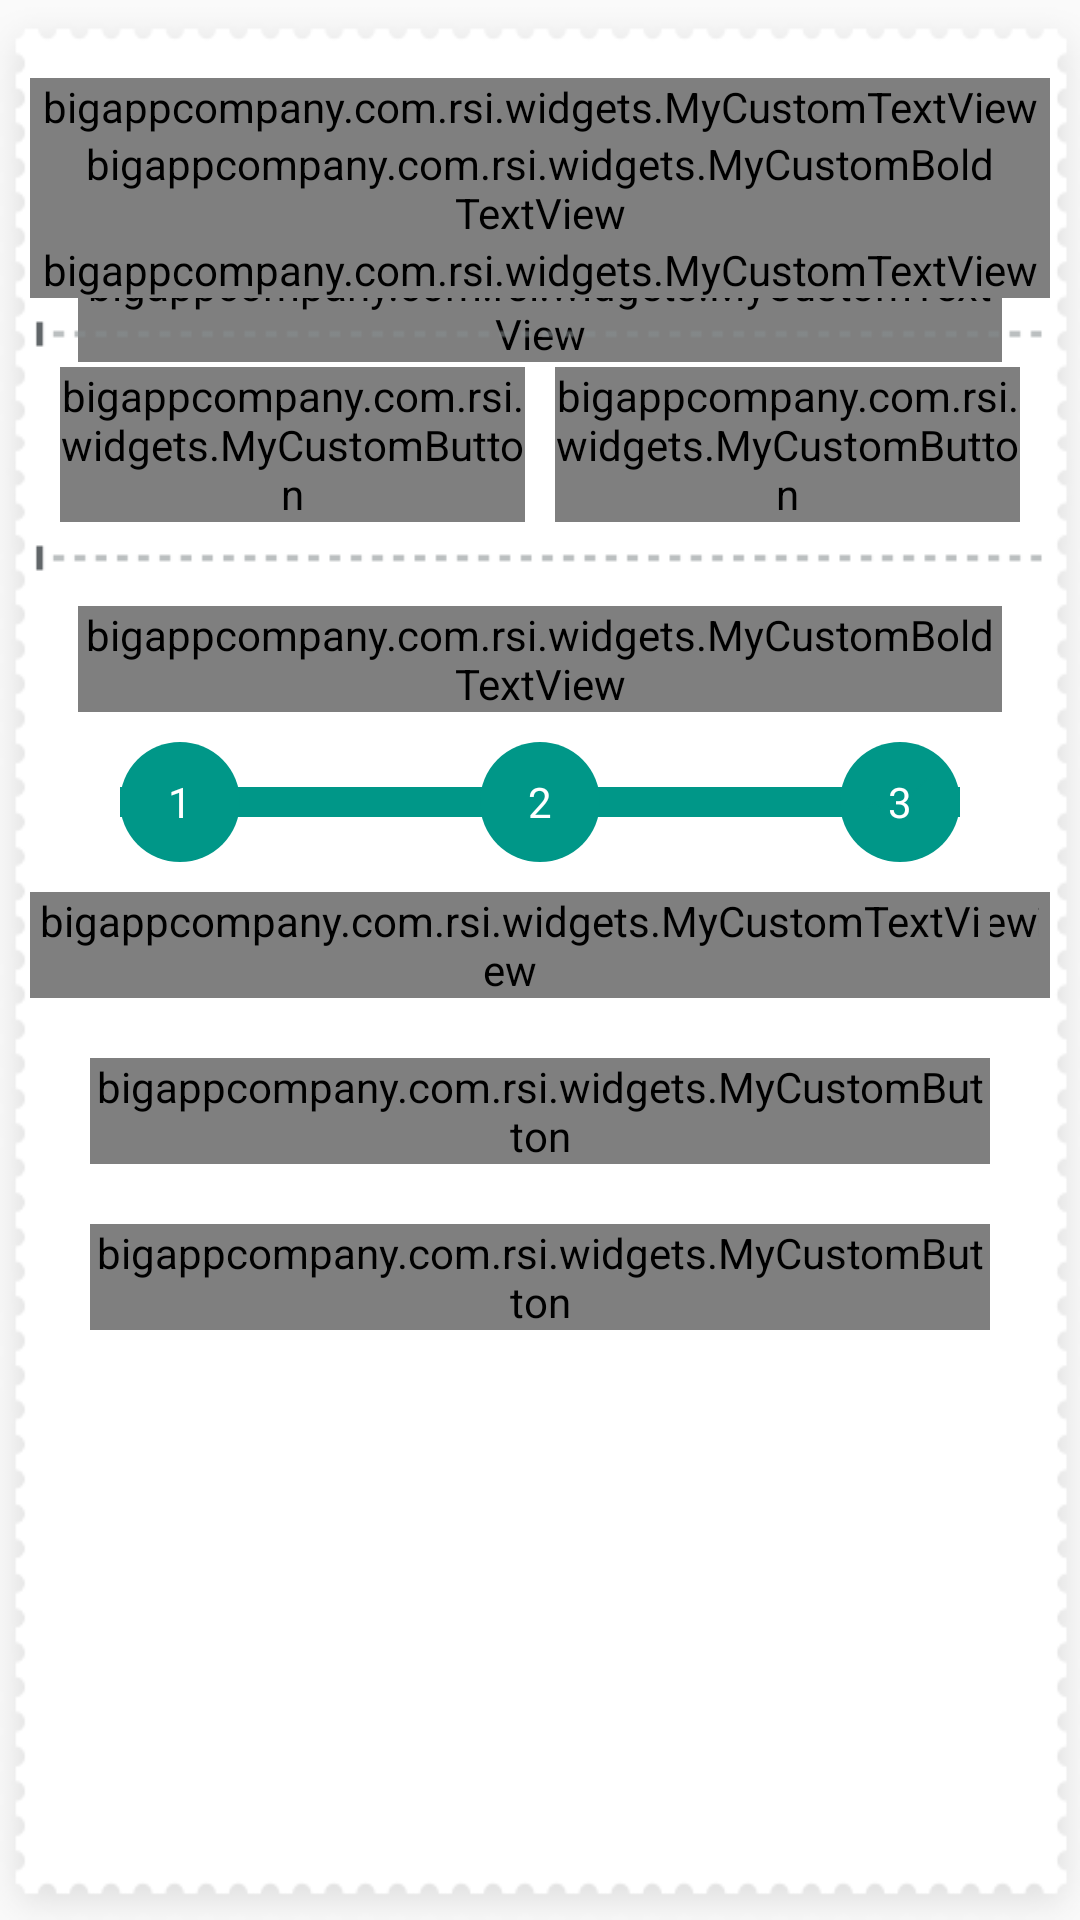

The Android layout XML behind this screen, and the referenced resources:
<!-- AndroidManifest.xml: application theme AppTheme -->
<!-- res/layout/activity_booking_hs.xml -->
<?xml version="1.0" encoding="utf-8"?>
<RelativeLayout
    xmlns:android="http://schemas.android.com/apk/res/android"
    xmlns:app="http://schemas.android.com/apk/res-auto"
    xmlns:tools="http://schemas.android.com/tools"
    android:layout_width="match_parent"
    android:layout_height="match_parent"
    android:background="@drawable/bg"
    android:fitsSystemWindows="true">
    <android.support.v4.widget.NestedScrollView
        android:layout_width="match_parent"
        android:layout_height="match_parent"
        android:layout_above="@+id/bottombar"
        android:id="@+id/ns"
        android:padding="10dp"
        android:fillViewport="true">
    <RelativeLayout
        android:layout_width="match_parent"
        android:layout_height="wrap_content"
        android:orientation="vertical">

    <bigappcompany.com.rsi.widgets.MyCustomBoldTextView
        android:layout_width="wrap_content"
        android:layout_height="wrap_content"
        android:layout_marginLeft="@dimen/fab_margin"
        android:layout_marginRight="@dimen/fab_margin"
        android:layout_marginTop="30dp"
        android:layout_marginBottom="10dp"

        android:id="@+id/txt_name"
        android:textSize="@dimen/text_large"
        android:textColor="@color/secondary_text"
        android:text="KARIAPPA HALL"/>
        <bigappcompany.com.rsi.widgets.MyCustomTextView
        android:layout_below="@+id/txt_name"
            android:id="@+id/txt_time"
        android:layout_width="wrap_content"
        android:layout_height="wrap_content"
        android:gravity="center"
        android:layout_alignRight="@+id/txt_name"
        android:layout_alignLeft="@+id/txt_name"
        android:textSize="@dimen/text_normal"
        android:textColor="@color/colorPrimary"
        android:text="6:30 PM"/>
        <bigappcompany.com.rsi.widgets.MyCustomTextView

            android:layout_alignRight="@+id/txt_date"
            android:layout_alignLeft="@+id/txt_date"
            android:id="@+id/txt_month"
        android:layout_width="wrap_content"
        android:layout_height="wrap_content"
        android:gravity="center"
        android:layout_alignParentRight="true"
        android:textSize="@dimen/text_normal"
        android:textColor="@color/secondary_text"
        android:text="Jun"
            android:layout_marginTop="16dp"/>
        <bigappcompany.com.rsi.widgets.MyCustomBoldTextView
            android:id="@+id/txt_date"
            android:layout_below="@+id/txt_month"
        android:layout_width="wrap_content"
        android:layout_height="wrap_content"
        android:gravity="center"
            android:paddingLeft="16dp"
            android:paddingRight="16dp"
        android:layout_alignParentRight="true"
        android:textSize="40sp"
        android:textColor="@color/colorPrimary"
        android:text="17"/>
        <bigappcompany.com.rsi.widgets.MyCustomTextView

            android:layout_alignRight="@+id/txt_date"
            android:layout_alignLeft="@+id/txt_date"
            android:id="@+id/txt_year"
            android:layout_width="wrap_content"
            android:layout_height="wrap_content"
            android:gravity="center"
            android:layout_alignParentRight="true"
            android:textSize="@dimen/text_normal"
            android:textColor="@color/secondary_text"
            android:layout_below="@+id/txt_date"
            android:text="2016"/>
        <TextView
            android:id="@+id/spr"
            android:layout_below="@+id/txt_year"
            android:layout_width="match_parent"
            android:layout_height="wrap_content"
            android:background="@drawable/seperator"/>
        <bigappcompany.com.rsi.widgets.MyCustomButton
            android:layout_width="wrap_content"
            android:layout_height="wrap_content"
            android:layout_below="@+id/spr"
            android:id="@+id/bt_pricing"
            android:text="Pricing"
            android:layout_marginLeft="10dp"
            android:background="@drawable/bt_bg"
            android:textColor="@color/colorPrimary"
            android:layout_alignParentLeft="true"
            android:layout_toLeftOf="@+id/dummy"
            android:elevation="0dp"
            />
        <View
            android:layout_width="10dp"
            android:layout_height="10dp"
            android:id="@+id/dummy"
            android:layout_centerHorizontal="true"
            android:layout_below="@+id/spr"
            />
        <bigappcompany.com.rsi.widgets.MyCustomButton
            android:text="Terms"
            android:layout_width="wrap_content"
            android:layout_height="wrap_content"
            android:layout_below="@+id/spr"
            android:id="@+id/bt_terms"
            android:layout_marginRight="10dp"
            android:layout_alignParentRight="true"
            android:layout_toRightOf="@+id/dummy"
            android:textColor="@color/colorPrimary"
            android:background="@drawable/bt_bg"
            android:elevation="0dp"
            />
        <TextView
            android:id="@+id/spr1"
            android:layout_below="@+id/bt_pricing"
            android:layout_width="match_parent"
            android:layout_height="wrap_content"
            android:background="@drawable/seperator"/>
        <bigappcompany.com.rsi.widgets.MyCustomBoldTextView
            android:layout_width="wrap_content"
            android:layout_height="wrap_content"
            android:layout_marginLeft="@dimen/fab_margin"
            android:layout_marginRight="@dimen/fab_margin"
            android:layout_marginTop="5dp"
            android:layout_marginBottom="10dp"
            android:layout_below="@+id/spr1"
            android:id="@+id/lbl_bk"
            android:textSize="@dimen/text_large"
            android:textColor="@color/secondary_text"
            android:text="Booking Slots"/>
        <FrameLayout
            android:layout_width="match_parent"
            android:layout_height="wrap_content"
            android:id="@+id/container_tg"
            android:layout_marginLeft="30dp"
            android:layout_marginRight="30dp"
            android:layout_below="@+id/lbl_bk"
            >
            <TextView
                android:layout_width="match_parent"
                android:layout_height="10dp"
                android:layout_gravity="center"
                android:background="@color/colorPrimary"
                />
            <ImageView
                android:layout_width="40dp"
                android:layout_height="40dp"
                android:id="@+id/img_aw"
                android:padding="5dp"
                android:background="@drawable/round_primary"/>
            <ImageView
                android:layout_width="40dp"
                android:layout_height="40dp"
                android:id="@+id/img_st_aw"
                android:padding="5dp" />
            <TextView
                android:layout_width="40dp"
                android:layout_height="40dp"
                android:text="1"
                android:id="@+id/tv_aw_c"
                android:textColor="@color/white"
                android:gravity="center"/>
            <ImageView
                android:layout_width="40dp"
                android:layout_height="40dp"
                android:id="@+id/img_dec"
                android:padding="5dp"
                android:layout_gravity="center_horizontal"
                android:background="@drawable/round_primary"/>
            <ImageView
                android:layout_width="40dp"
                android:layout_height="40dp"
                android:id="@+id/img_st_dec"
                android:padding="5dp"
                android:layout_gravity="center_horizontal"
                />
            <TextView
                android:id="@+id/tv_dec_C"
                android:layout_width="40dp"
                android:layout_height="40dp"
                android:text="2"
                android:layout_gravity="center"
                android:textColor="@color/white"
                android:gravity="center"/>
            <ImageView
                android:layout_width="40dp"
                android:layout_height="40dp"
                android:id="@+id/img_app"
                android:padding="5dp"
                android:layout_gravity="right"

                android:background="@drawable/round_primary"/>
            <ImageView
                android:layout_width="40dp"
                android:layout_height="40dp"
                android:id="@+id/img_st_ap"
                android:padding="5dp"
                android:layout_gravity="right"
                android:src="@drawable/done"/>
            <TextView
                android:layout_width="40dp"
                android:layout_height="40dp"
                android:text="3"
                android:id="@+id/tv_app_c"
                android:layout_gravity="right"
                android:textColor="@color/white"
                android:gravity="center"/>

        </FrameLayout>
        <bigappcompany.com.rsi.widgets.MyCustomTextView
            android:layout_width="wrap_content"
            android:layout_height="wrap_content"
            android:layout_below="@+id/container_tg"
            android:textColor="@color/secondary_text"
            android:layout_marginLeft="20dp"
            android:id="@+id/txt_aw"
            android:layout_marginTop="10dp"
            android:text="Awaiting"/>
        <bigappcompany.com.rsi.widgets.MyCustomTextView
            android:layout_width="wrap_content"
            android:layout_height="wrap_content"
            android:layout_below="@+id/container_tg"
            android:textColor="@color/secondary_text"
            android:layout_centerHorizontal="true"
            android:id="@+id/txt_dc"
            android:layout_marginTop="10dp"
            android:text="Declined"/>

        <bigappcompany.com.rsi.widgets.MyCustomTextView
            android:layout_width="wrap_content"
            android:layout_height="wrap_content"
            android:layout_below="@+id/container_tg"
            android:textColor="@color/secondary_text"
            android:layout_alignParentRight="true"
            android:id="@+id/txt_ap"
            android:layout_marginTop="10dp"
            android:layout_marginRight="20dp"
            android:text="Approved"/>
        <bigappcompany.com.rsi.widgets.MyCustomButton
            android:layout_width="match_parent"
            android:layout_height="wrap_content"
            android:layout_below="@+id/txt_aw"
            android:id="@+id/bt_pay"
            android:text="Pay --"
            android:textColor="@color/white"
            android:layout_marginLeft="20dp"
            android:layout_marginRight="20dp"
            android:layout_marginTop="20dp"
            android:elevation="0dp"
            />
        <bigappcompany.com.rsi.widgets.MyCustomButton
            android:layout_width="match_parent"
            android:layout_height="wrap_content"
            android:layout_below="@+id/bt_pay"
            android:id="@+id/bt_cancel"
            android:text="Cancel Request"
            android:elevation="0dp"
            android:textColor="@color/white"
            android:layout_marginLeft="20dp"
            android:layout_marginRight="20dp"
            android:layout_marginTop="20dp"
            />
    </RelativeLayout>
    </android.support.v4.widget.NestedScrollView>

    <FrameLayout
        android:layout_width="match_parent"
        android:layout_height="wrap_content"
        android:minHeight="60dp"
        android:id="@+id/bottombar"

        android:layout_alignParentBottom="true"></FrameLayout>

</RelativeLayout>
<!-- resources referenced by this layout -->
<resources>
  <color name="colorPrimary">#009788</color>
  <color name="secondary_text">#757575</color>
  <color name="white">#ffffff</color>
  <dimen name="fab_margin">16dp</dimen>
  <dimen name="text_large">16sp</dimen>
  <dimen name="text_normal">14sp</dimen>
  <!-- drawable bg: png bitmap (drawable, 39958 bytes) -->
  <!-- drawable bt_bg (drawable) -->
  <shape xmlns:android="http://schemas.android.com/apk/res/android" android:shape="rectangle" >
      <stroke android:color="#b7b7b7" android:width="0.5dp"></stroke>
      
      <solid android:color="@color/white"></solid>
  </shape>
  <!-- drawable done: png bitmap (drawable-hdpi, 256 bytes) -->
  <!-- drawable round_primary (drawable) -->
  <shape xmlns:android="http://schemas.android.com/apk/res/android" android:shape="oval">
      <size android:height="70dp"
          android:width="70dp"/>
      
      <solid android:color="@color/colorPrimary"/>
  </shape>
  <!-- drawable seperator: png bitmap (drawable, 17950 bytes) -->
  <style name="AppTheme" parent="Theme.AppCompat.Light.DarkActionBar">
          
          <item name="colorPrimary">@color/colorPrimary</item>
          <item name="colorPrimaryDark">@color/colorPrimaryDark</item>
          <item name="colorAccent">@color/colorAccent</item>
      </style>
  <color name="colorPrimaryDark">#00796A</color>
  <color name="colorAccent">#fec107</color>
</resources>
